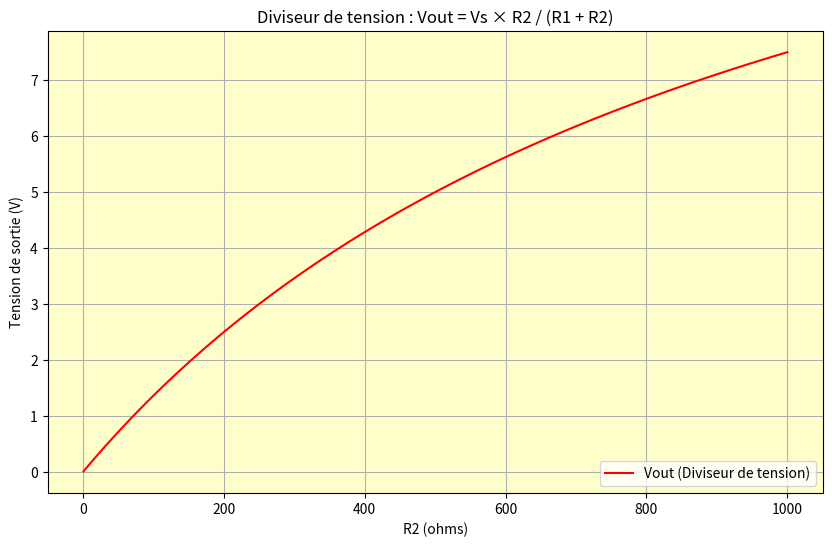

This figure's Python source:
import numpy as np
import matplotlib.pyplot as plt
from matplotlib.widgets import Cursor

# Tension d'entrée
Vs = 15  # Volts

# R1 est fixe
R1 = 1000  # Ohms

# R2 (ou Rload) varie de 1 à 1000 ohms
R2_values = np.linspace(1, 1000, 100)

# Formule du diviseur de tension
Vout = Vs * R2_values / (R1 + R2_values)

# Tracé
fig = plt.figure(figsize=(10, 6))
ax = fig.add_subplot(111, facecolor="#FFFFCC")
cursor = Cursor(ax, useblit=True, color='blue', linewidth=1)

ax.plot(R2_values, Vout, 'r', label='Vout (Diviseur de tension)')
ax.set_xlabel("R2 (ohms)")
ax.set_ylabel("Tension de sortie (V)")
ax.set_title("Diviseur de tension : Vout = Vs × R2 / (R1 + R2)")
ax.legend(loc='lower right')
ax.grid(True)

plt.show()
